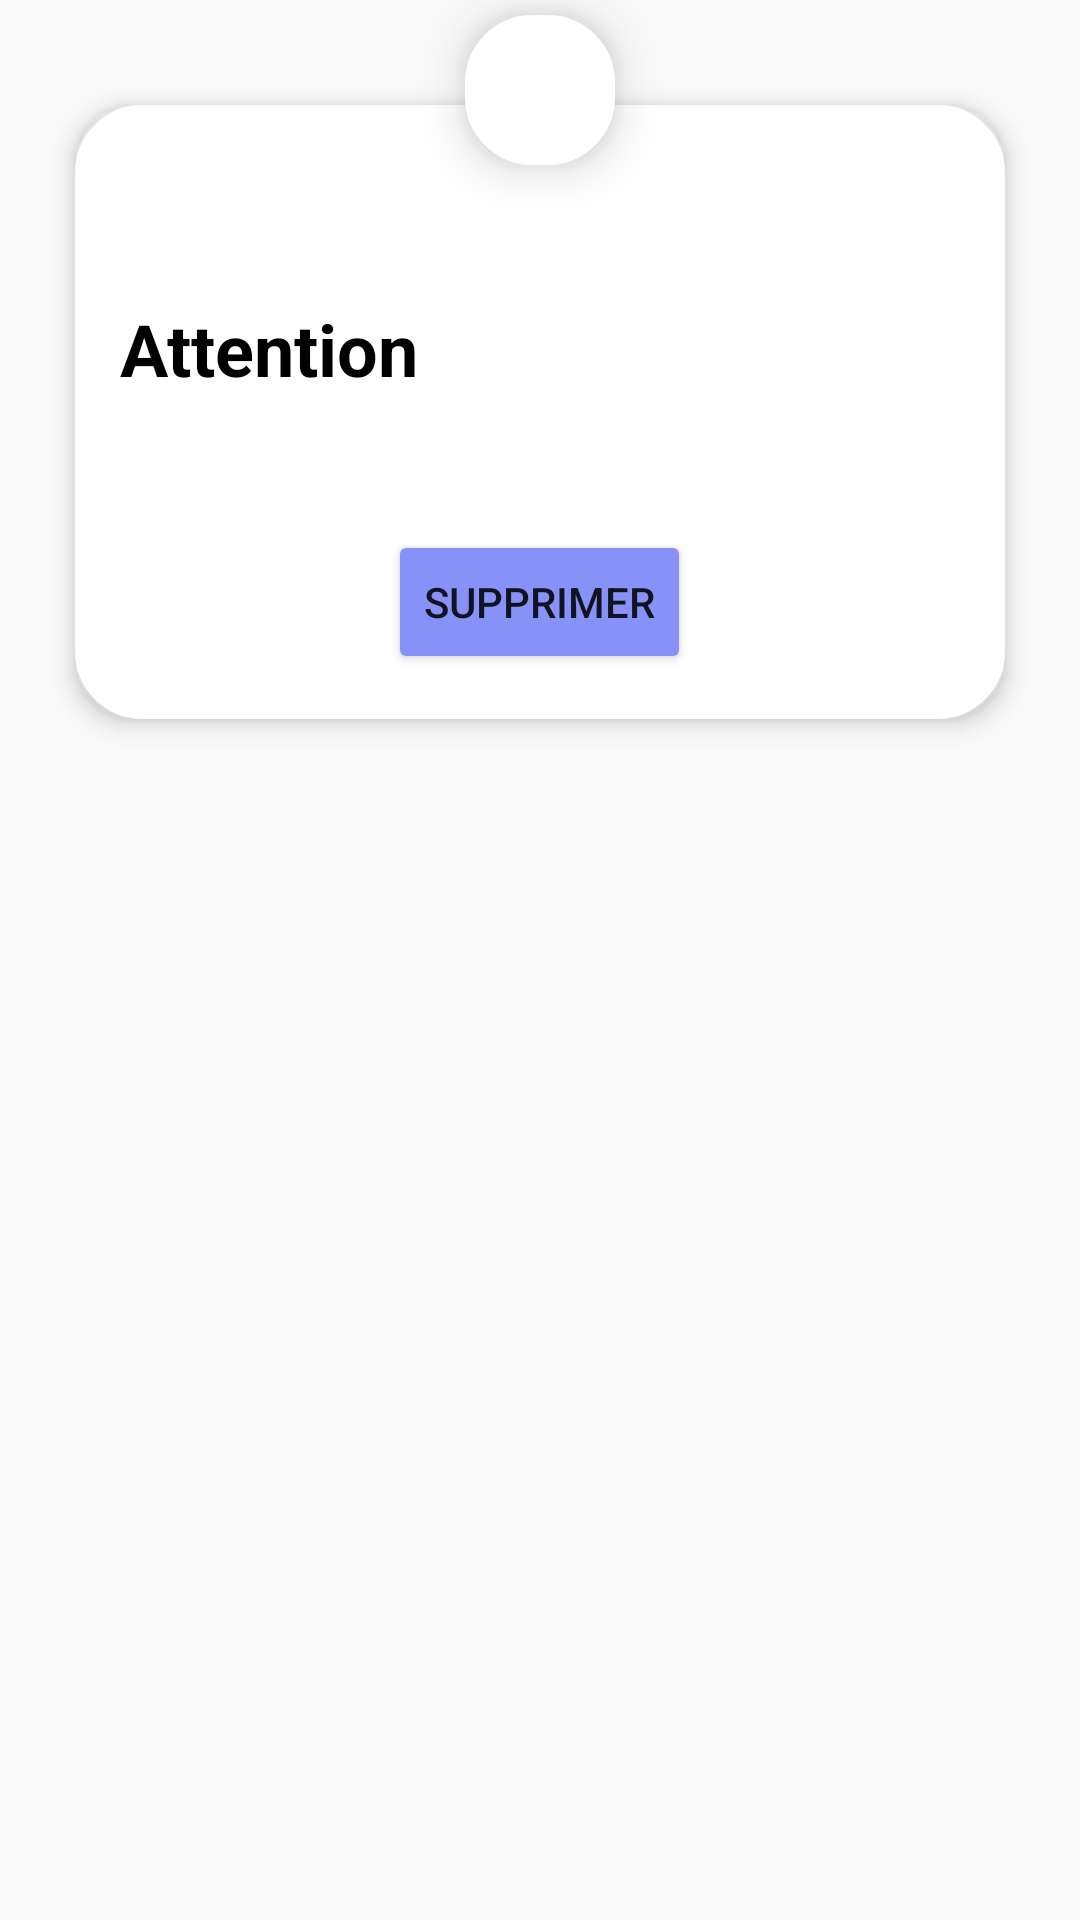

The Android layout XML behind this screen, and the referenced resources:
<!-- AndroidManifest.xml: application theme Theme.Projet2023.NoActionBar -->
<!-- res/layout/dialog_alert_customiser.xml -->
<?xml version="1.0" encoding="utf-8"?>
<androidx.constraintlayout.widget.ConstraintLayout xmlns:android="http://schemas.android.com/apk/res/android"
    android:layout_width="match_parent"
    android:layout_height="match_parent"
    xmlns:app="http://schemas.android.com/apk/res-auto">

    <LinearLayout
        android:id="@+id/alertLayout"
        android:layout_width="match_parent"
        android:layout_height="wrap_content"
        android:background="@drawable/alert_dialog_bg"
        android:layout_marginLeft="20dp"
        android:layout_marginRight="20dp"
        android:orientation="vertical"
        android:padding="20dp"
        android:elevation="5dp"
        android:layout_marginTop="30dp"
        app:layout_constraintTop_toTopOf="parent">
        
        <ImageButton
            android:id="@+id/cancel_button"
            android:layout_width="30dp"
            android:layout_height="30dp"
            android:layout_margin="10dp"
            android:src="@drawable/ic_close"
            android:background="@color/transparent"
            android:layout_gravity="right|top"/>

        <TextView
            android:layout_width="match_parent"
            android:layout_height="wrap_content"
            android:text="Attention"
            android:textSize="24sp"
            android:textStyle="bold"
            android:textColor="@color/black"/>

        <TextView
            android:id="@+id/alert_message"
            android:layout_width="match_parent"
            android:layout_height="wrap_content"
            android:text=""
            android:textSize="18sp"
            android:textColor="@color/black"/>

        <Button
            android:id="@+id/final_delete_button"
            android:layout_width="wrap_content"
            android:layout_height="wrap_content"
            android:layout_gravity="center"
            android:layout_marginTop="20dp"
            android:text="Supprimer"
            android:backgroundTint="@color/lavender"/>

    </LinearLayout>

    <ImageView
            android:layout_width="60dp"
            android:layout_height="60dp"
            android:background="@drawable/alert_dialog_bg"
            android:elevation="10dp"
            android:padding="15dp"
            android:src="@drawable/ic_alert"
            app:layout_constraintEnd_toEndOf="@+id/alertLayout"
            app:layout_constraintStart_toStartOf="@+id/alertLayout"
            app:layout_constraintTop_toTopOf="parent" />

</androidx.constraintlayout.widget.ConstraintLayout>
<!-- resources referenced by this layout -->
<resources>
  <color name="black">#FF000000</color>
  <color name="lavender">#8692f7</color>
  <color name="transparent">#00FFFFFF</color>
  <!-- drawable alert_dialog_bg (drawable) -->
  <?xml version="1.0" encoding="utf-8"?>
  <inset xmlns:android="http://schemas.android.com/apk/res/android"
      android:insetLeft="5dp"
      android:insetBottom="5dp"
      android:insetRight="5dp"
      android:insetTop="5dp">
  
      <shape android:shape="rectangle">
          <corners android:radius="20dp"/>
          <solid android:color="@color/white"/>
          <stroke android:width="5dp"
              android:color="@color/white"/>
      </shape>
  </inset>
  <style name="Theme.Projet2023.NoActionBar">
          <item name="windowActionBar">false</item>
          <item name="windowNoTitle">true</item>
      </style>
  <color name="white">#FFFFFFFF</color>
</resources>
